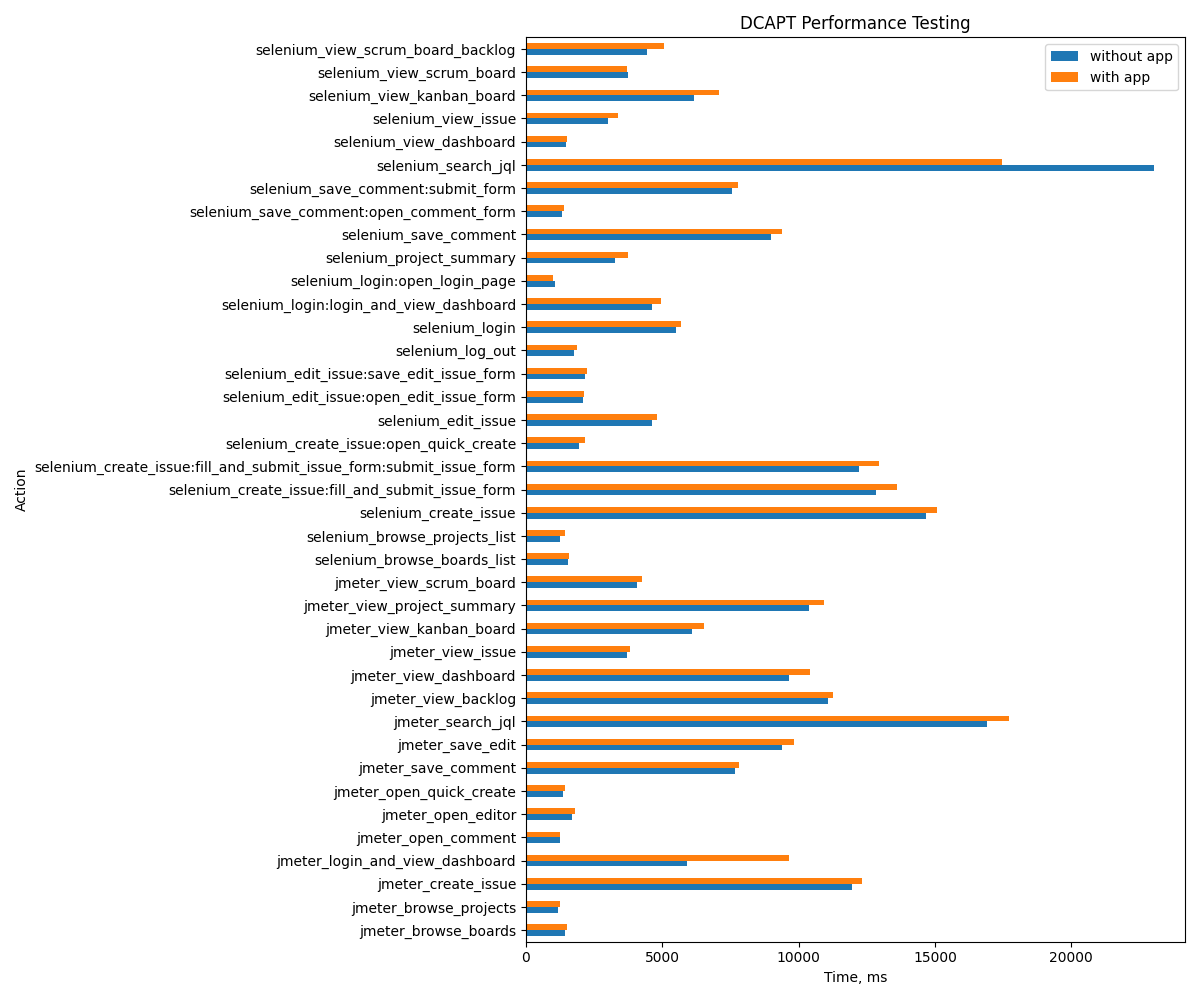

Data behind this chart, as committed beside it:
Action, without app, with app
jmeter_login_and_view_dashboard, 5901, 9641
jmeter_view_issue, 3711, 3823
jmeter_search_jql, 16926, 17706
jmeter_view_dashboard, 9666, 10419
jmeter_view_backlog, 11074, 11269
jmeter_open_quick_create, 1346, 1417
jmeter_create_issue, 11943, 12324
jmeter_view_project_summary, 10398, 10917
jmeter_open_editor, 1683, 1786
jmeter_save_edit, 9398, 9850
jmeter_browse_projects, 1180, 1239
jmeter_view_kanban_board, 6085, 6534
jmeter_view_scrum_board, 4068, 4262
jmeter_open_comment, 1254, 1268
jmeter_save_comment, 7653, 7822
jmeter_browse_boards, 1417, 1492
selenium_login:open_login_page, 1055, 985
selenium_login:login_and_view_dashboard, 4624, 4949
selenium_login, 5493, 5704
selenium_browse_projects_list, 1244, 1422
selenium_browse_boards_list, 1532, 1573
selenium_create_issue:open_quick_create, 1954, 2165
selenium_create_issue:fill_and_submit_is…, 12206, 12949
selenium_create_issue:fill_and_submit_is…, 12845, 13605
selenium_create_issue, 14676, 15086
selenium_edit_issue:open_edit_issue_form, 2098, 2137
selenium_edit_issue:save_edit_issue_form, 2154, 2239
selenium_edit_issue, 4619, 4790
selenium_save_comment:open_comment_form, 1332, 1410
selenium_save_comment:submit_form, 7562, 7783
selenium_save_comment, 8974, 9392
selenium_search_jql, 23020, 17460
selenium_view_scrum_board_backlog, 4448, 5060
selenium_view_scrum_board, 3748, 3709
selenium_view_kanban_board, 6173, 7077
selenium_view_dashboard, 1482, 1514
selenium_view_issue, 3010, 3367
selenium_project_summary, 3264, 3756
selenium_log_out, 1750, 1871
